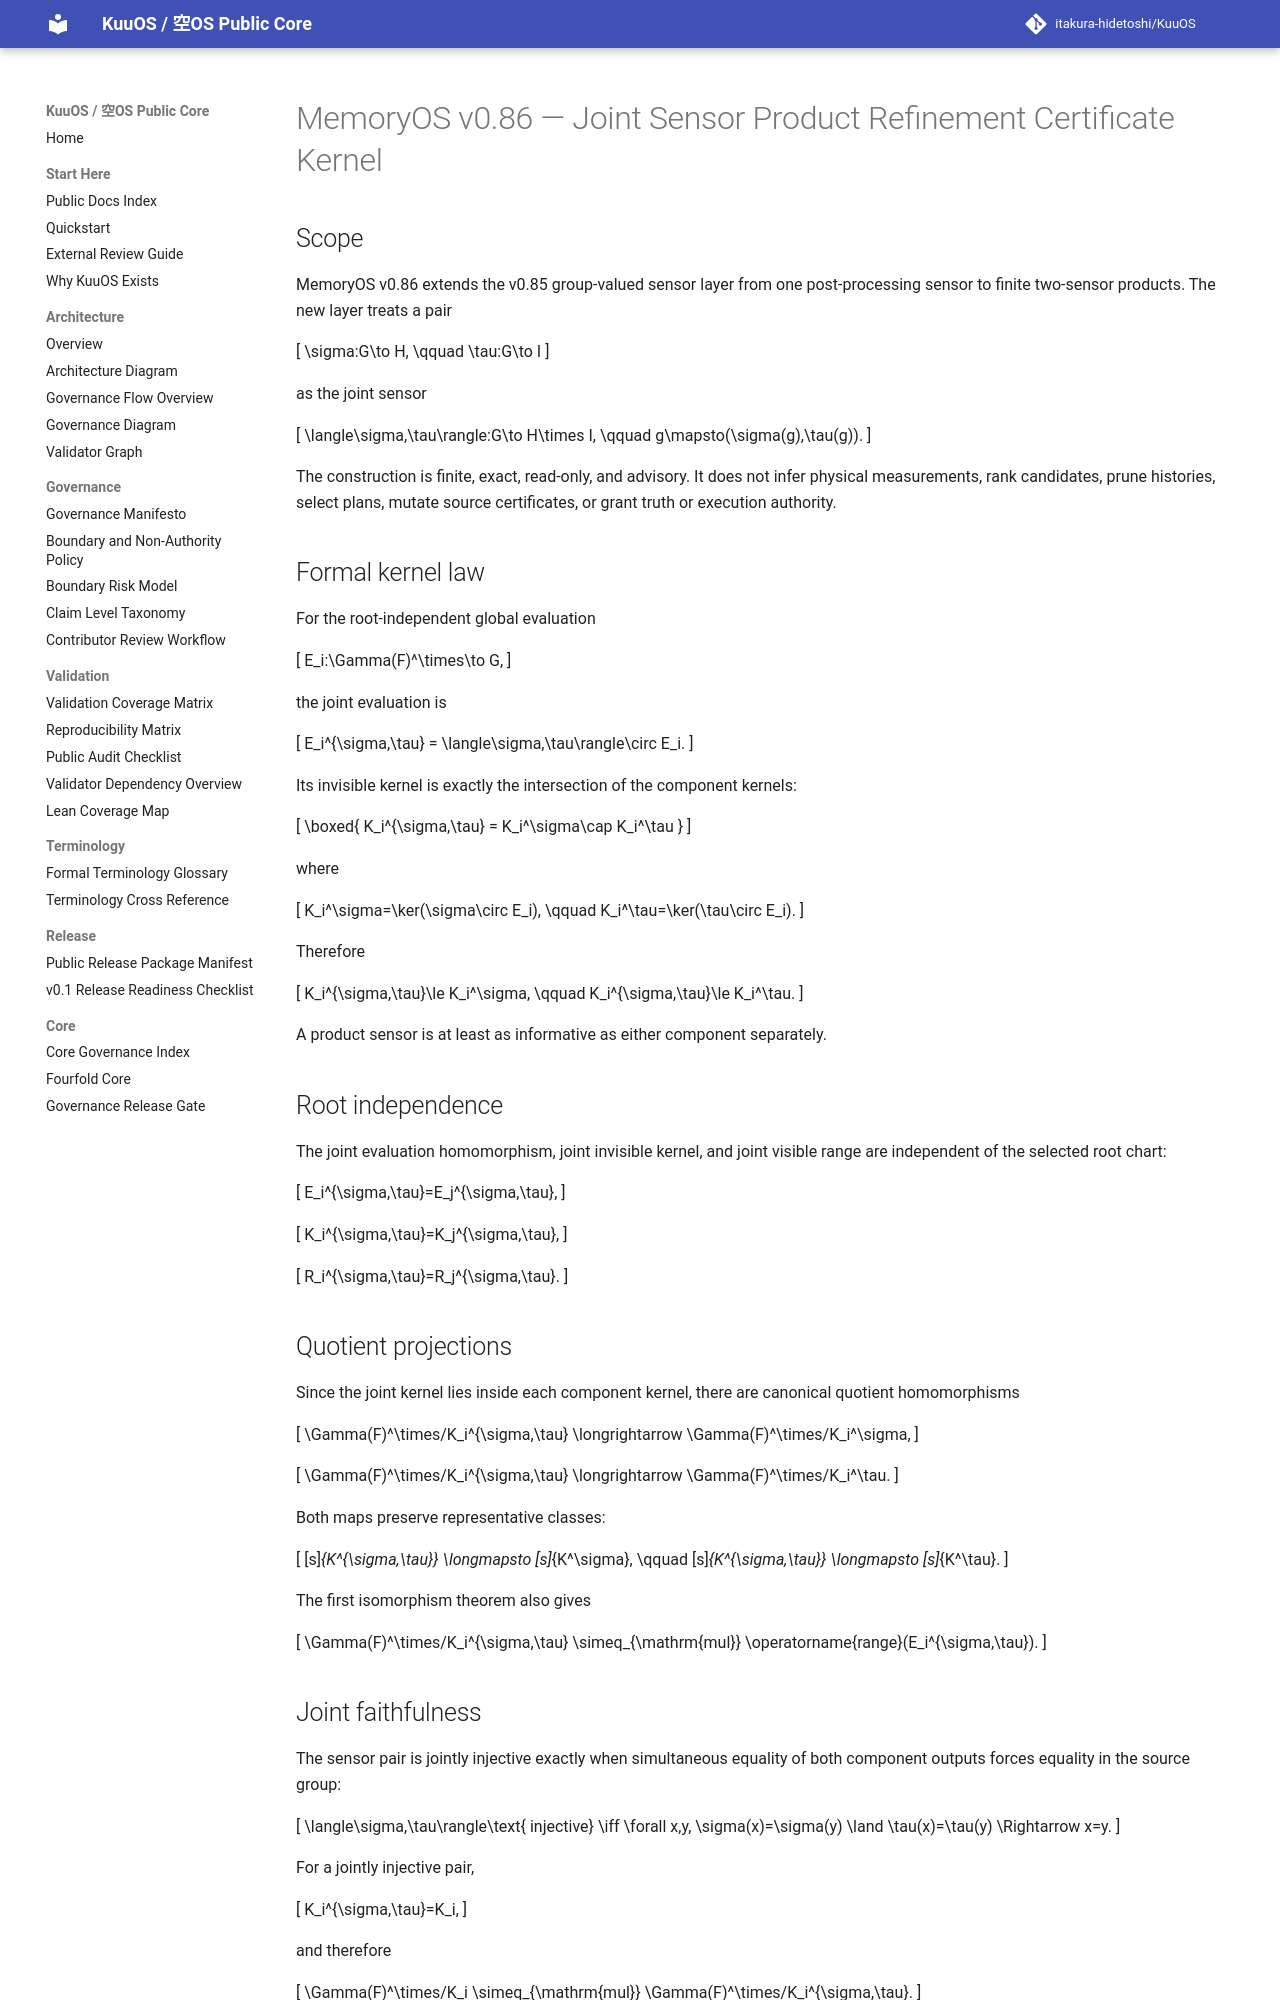

repository: itakura-hidetoshi/KuuOS · page: memoryos_joint_sensor_product_refinement_certificate_kernel_v0_1/index.html · generator: mkdocs

# MemoryOS v0.86 — Joint Sensor Product Refinement Certificate Kernel

## Scope

MemoryOS v0.86 extends the v0.85 group-valued sensor layer from one post-processing sensor to finite two-sensor products. The new layer treats a pair

\[
\sigma:G\to H,
\qquad
\tau:G\to I
\]

as the joint sensor

\[
\langle\sigma,\tau\rangle:G\to H\times I,
\qquad
g\mapsto(\sigma(g),\tau(g)).
\]

The construction is finite, exact, read-only, and advisory. It does not infer physical measurements, rank candidates, prune histories, select plans, mutate source certificates, or grant truth or execution authority.

## Formal kernel law

For the root-independent global evaluation

\[
E_i:\Gamma(F)^\times\to G,
\]

the joint evaluation is

\[
E_i^{\sigma,\tau}
=
\langle\sigma,\tau\rangle\circ E_i.
\]

Its invisible kernel is exactly the intersection of the component kernels:

\[
\boxed{
K_i^{\sigma,\tau}
=
K_i^\sigma\cap K_i^\tau
}
\]

where

\[
K_i^\sigma=\ker(\sigma\circ E_i),
\qquad
K_i^\tau=\ker(\tau\circ E_i).
\]

Therefore

\[
K_i^{\sigma,\tau}\le K_i^\sigma,
\qquad
K_i^{\sigma,\tau}\le K_i^\tau.
\]

A product sensor is at least as informative as either component separately.

## Root independence

The joint evaluation homomorphism, joint invisible kernel, and joint visible range are independent of the selected root chart:

\[
E_i^{\sigma,\tau}=E_j^{\sigma,\tau},
\]

\[
K_i^{\sigma,\tau}=K_j^{\sigma,\tau},
\]

\[
R_i^{\sigma,\tau}=R_j^{\sigma,\tau}.
\]

## Quotient projections

Since the joint kernel lies inside each component kernel, there are canonical quotient homomorphisms

\[
\Gamma(F)^\times/K_i^{\sigma,\tau}
\longrightarrow
\Gamma(F)^\times/K_i^\sigma,
\]

\[
\Gamma(F)^\times/K_i^{\sigma,\tau}
\longrightarrow
\Gamma(F)^\times/K_i^\tau.
\]

Both maps preserve representative classes:

\[
[s]_{K^{\sigma,\tau}}
\longmapsto
[s]_{K^\sigma},
\qquad
[s]_{K^{\sigma,\tau}}
\longmapsto
[s]_{K^\tau}.
\]

The first isomorphism theorem also gives

\[
\Gamma(F)^\times/K_i^{\sigma,\tau}
\simeq_{\mathrm{mul}}
\operatorname{range}(E_i^{\sigma,\tau}).
\]
